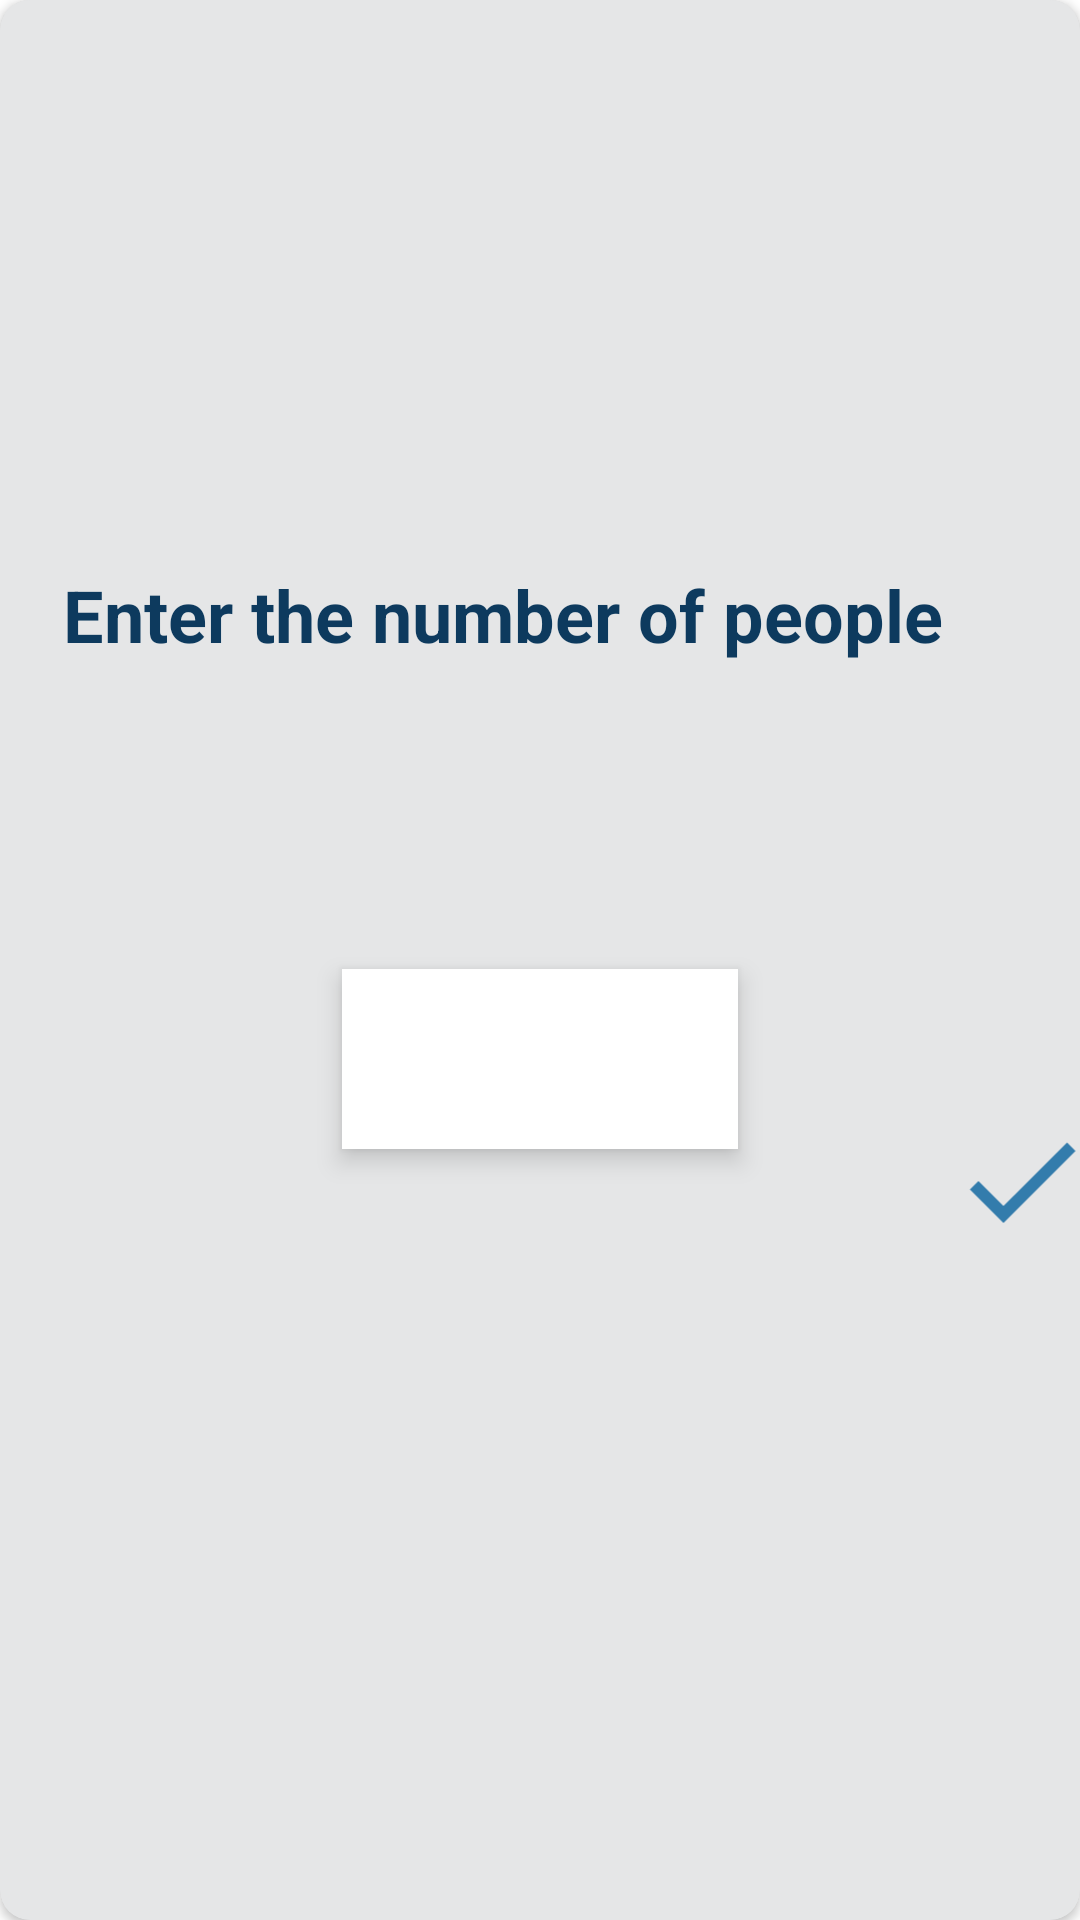

Write the Android layout XML for this screen, with the resource values it uses.
<!-- AndroidManifest.xml: application theme Theme.Cashier_App -->
<!-- res/layout/split_dialog.xml -->
<?xml version="1.0" encoding="utf-8"?>
<androidx.constraintlayout.widget.ConstraintLayout xmlns:android="http://schemas.android.com/apk/res/android"
    xmlns:app="http://schemas.android.com/apk/res-auto"
    xmlns:tools="http://schemas.android.com/tools"
    android:layout_width="400dp"
    android:layout_height="200dp"
    android:layout_centerHorizontal="true"
    android:layout_centerVertical="true"
    android:layout_gravity="center">

    <androidx.cardview.widget.CardView
        android:layout_width="match_parent"
        android:layout_height="match_parent"
        android:elevation="20dp"
        android:outlineAmbientShadowColor="@color/Grey"
        app:cardCornerRadius="10dp"
        tools:targetApi="p">

        <androidx.constraintlayout.widget.ConstraintLayout
            android:layout_width="match_parent"
            android:layout_height="match_parent"
            android:background="@color/background"
            android:elevation="10dp"
            app:layout_constraintBottom_toBottomOf="parent"
            app:layout_constraintEnd_toEndOf="parent"
            app:layout_constraintHorizontal_bias="0.5"
            app:layout_constraintStart_toStartOf="parent"
            app:layout_constraintTop_toTopOf="parent"
            tools:layout_editor_absoluteX="1dp">


            <TextView
                android:id="@+id/textView2"
                android:layout_width="310dp"
                android:layout_height="46dp"
                android:text="Enter the number of people"
                android:textAllCaps="false"
                android:textAppearance="@style/TextAppearance.AppCompat.Body1"
                android:textColor="@color/text"
                android:textSize="24sp"
                android:textStyle="bold"
                app:layout_constraintBottom_toTopOf="@+id/splitNum"
                app:layout_constraintEnd_toEndOf="parent"
                app:layout_constraintHorizontal_bias="0.422"
                app:layout_constraintStart_toStartOf="parent"
                app:layout_constraintTop_toTopOf="parent"
                app:layout_constraintVertical_bias="0.681" />

            <EditText
                android:id="@+id/splitNum"
                android:layout_width="132dp"
                android:layout_height="60dp"
                android:layout_marginStart="134dp"
                android:layout_marginTop="103dp"
                android:layout_marginEnd="134dp"
                android:layout_marginBottom="37dp"
                android:background="@color/white"
                android:elevation="5dp"
                app:layout_constraintBottom_toBottomOf="parent"
                app:layout_constraintEnd_toEndOf="parent"
                app:layout_constraintStart_toStartOf="parent"
                app:layout_constraintTop_toTopOf="parent" />

            <ImageView
                android:layout_width="63dp"
                android:layout_height="48dp"
                android:layout_marginStart="337dp"
                android:layout_marginTop="151dp"
                android:layout_marginEnd="16dp"
                android:layout_marginBottom="4dp"
                android:src="@drawable/ic_baseline_check_24"
                app:layout_constraintBottom_toBottomOf="parent"
                app:layout_constraintEnd_toEndOf="parent"
                app:layout_constraintStart_toStartOf="parent"
                app:layout_constraintTop_toTopOf="parent" />

        </androidx.constraintlayout.widget.ConstraintLayout>
    </androidx.cardview.widget.CardView>

</androidx.constraintlayout.widget.ConstraintLayout>
<!-- resources referenced by this layout -->
<resources>
  <color name="Grey">#b7b7b7</color>
  <color name="background">#e5e6e7</color>
  <color name="text">#0d3a5e</color>
  <color name="white">#FFFFFFFF</color>
  <!-- drawable ic_baseline_check_24 (drawable) -->
  <vector android:height="24dp" android:tint="@color/appBlue"
      android:viewportHeight="24" android:viewportWidth="24"
      android:width="24dp" xmlns:android="http://schemas.android.com/apk/res/android">
      <path android:fillColor="@android:color/white" android:pathData="M9,16.17L4.83,12l-1.42,1.41L9,19 21,7l-1.41,-1.41z"/>
  </vector>
  <style name="Theme.Cashier_App" parent="Theme.MaterialComponents.DayNight.NoActionBar">
  
      </style>
  <color name="appBlue">#337cac</color>
</resources>
